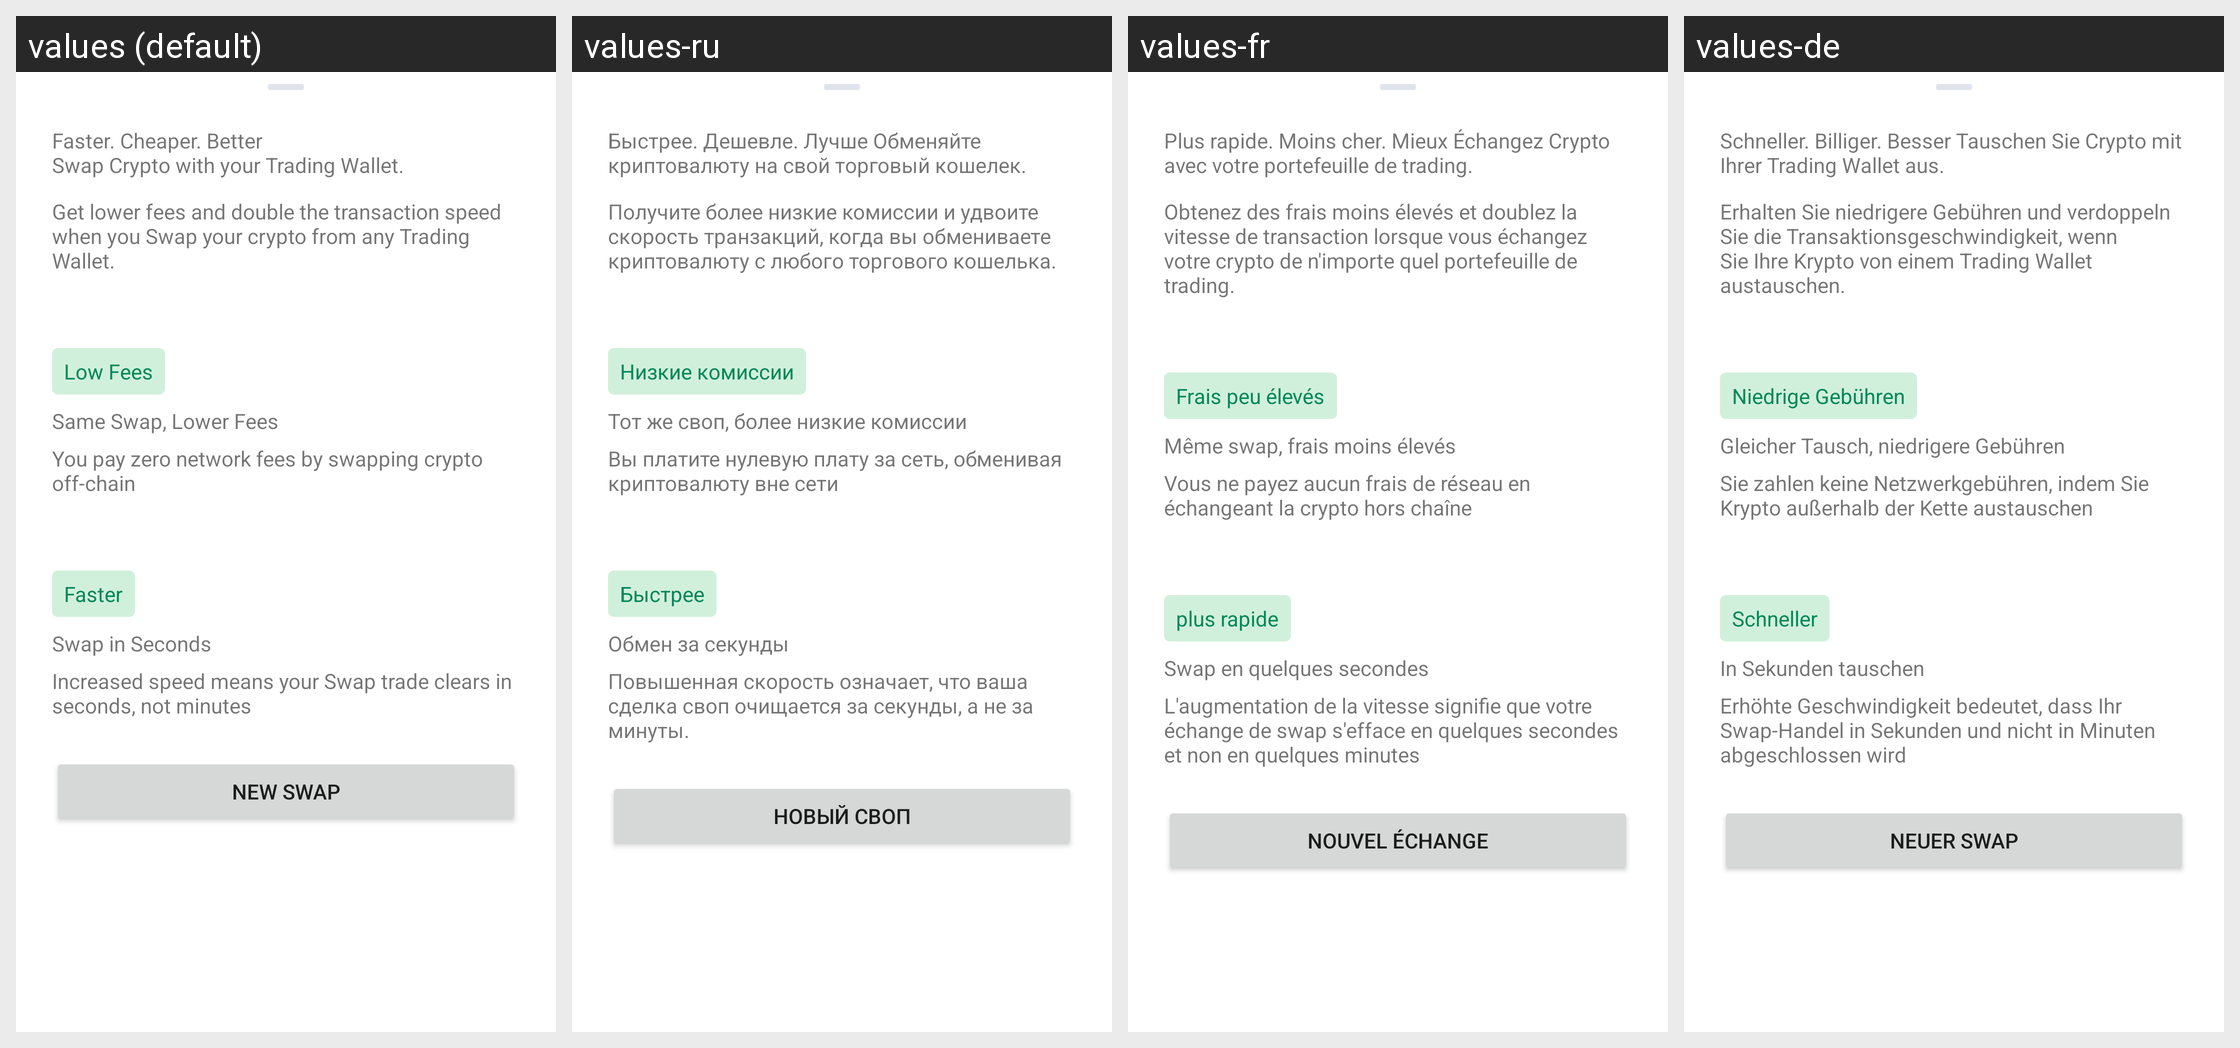

The Android screen above is rendered under several locales of the same app. Produce the string resources it draws, with the default and per-locale values.
Android screen res/layout/dialog_sheet_swap_trading_wallet.xml rendered under 4 locales, left to right: values (default), values-ru, values-fr, values-de. Device: Nexus 5 (rendered at 1080×1920; each locale shown at half size, 540×960, under a caption strip naming it); theme AppTheme.
Other locales in the repository, not shown: values-es, values-it, values-pt, values-pt-rBR, values-tr.
Strings drawn on this screen, with the default value and each locale's value (text and hints the layout hard-codes, and strings that could not be matched under every locale, appear in the picture but are not listed):

swap_trading_sheet_title
  values: Faster. Cheaper. Better
      Swap Crypto with your Trading Wallet.
  values-ru: Быстрее. Дешевле. Лучше Обменяйте криптовалюту на свой торговый кошелек.
  values-fr: Plus rapide. Moins cher. Mieux Échangez Crypto avec votre portefeuille de trading.
  values-de: Schneller. Billiger. Besser Tauschen Sie Crypto mit Ihrer Trading Wallet aus.

swap_trading_sheet_subtitle
  values: Get lower fees and double the transaction speed when you Swap your crypto from any Trading Wallet.
  values-ru: Получите более низкие комиссии и удвоите скорость транзакций, когда вы обмениваете криптовалюту с любого торгового кошелька.
  values-fr: Obtenez des frais moins élevés et doublez la vitesse de transaction lorsque vous échangez votre crypto de n'importe quel portefeuille de trading.
  values-de: Erhalten Sie niedrigere Gebühren und verdoppeln Sie die Transaktionsgeschwindigkeit, wenn Sie Ihre Krypto von einem Trading Wallet austauschen.

swap_low_fees
  values: Low Fees
  values-ru: Низкие комиссии
  values-fr: Frais peu élevés
  values-de: Niedrige Gebühren

swap_trading_fees_title
  values: Same Swap, Lower Fees
  values-ru: Тот же своп, более низкие комиссии
  values-fr: Même swap, frais moins élevés
  values-de: Gleicher Tausch, niedrigere Gebühren

swap_trading_fees_subtitle
  values: You pay zero network fees by swapping crypto off-chain
  values-ru: Вы платите нулевую плату за сеть, обменивая криптовалюту вне сети
  values-fr: Vous ne payez aucun frais de réseau en échangeant la crypto hors chaîne
  values-de: Sie zahlen keine Netzwerkgebühren, indem Sie Krypto außerhalb der Kette austauschen

swap_faster
  values: Faster
  values-ru: Быстрее
  values-fr: plus rapide
  values-de: Schneller

swap_trading_speed_title
  values: Swap in Seconds
  values-ru: Обмен за секунды
  values-fr: Swap en quelques secondes
  values-de: In Sekunden tauschen

swap_trading_speed_subtitle
  values: Increased speed means your Swap trade clears in seconds, not minutes
  values-ru: Повышенная скорость означает, что ваша сделка своп очищается за секунды, а не за минуты.
  values-fr: L'augmentation de la vitesse signifie que votre échange de swap s'efface en quelques secondes et non en quelques minutes
  values-de: Erhöhte Geschwindigkeit bedeutet, dass Ihr Swap-Handel in Sekunden und nicht in Minuten abgeschlossen wird

swap_cta
  values: New Swap
  values-ru: Новый своп
  values-fr: Nouvel échange
  values-de: Neuer Swap
